2-way image classification set "data" from GitHub (7070sumit/Fracture-Analysis); label vocabulary: fractured, normal.

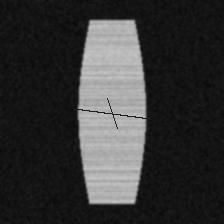
Label: fractured

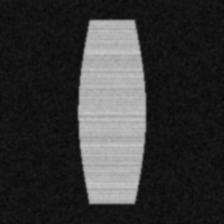
Label: normal

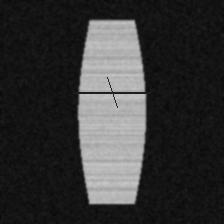
Label: fractured

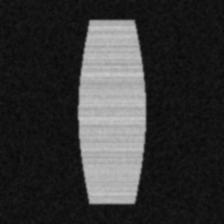
Label: normal

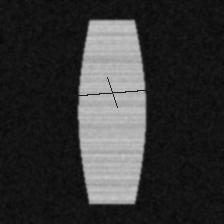
Label: fractured

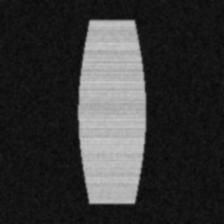
Label: normal
